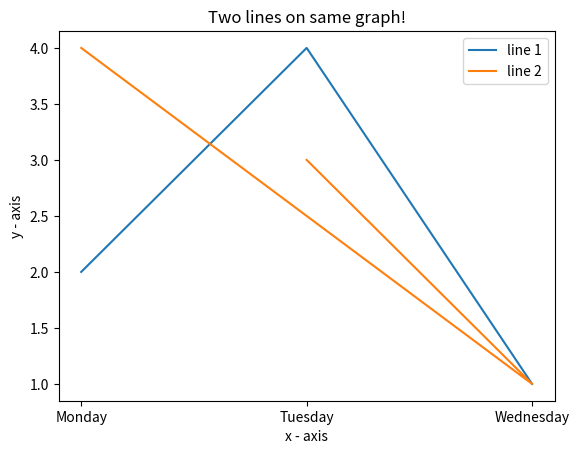

Write the Python code that produced this figure.
import matplotlib.pyplot as plt
  
# line 1 points
x1 = ['Monday', 'Tuesday', 'Wednesday']
y1 = [2,4,1]
# plotting the line 1 points 
plt.plot(x1, y1, label = "line 1")
  
# line 2 points
x2 = ['Monday', 'Wednesday', 'Tuesday']
y2 = [4,1,3]
# plotting the line 2 points 
plt.plot(x2, y2, label = "line 2")
  
# naming the x axis
plt.xlabel('x - axis')
# naming the y axis
plt.ylabel('y - axis')
# giving a title to my graph
plt.title('Two lines on same graph!')
  
# show a legend on the plot
plt.legend()
  
# function to show the plot
plt.show()
